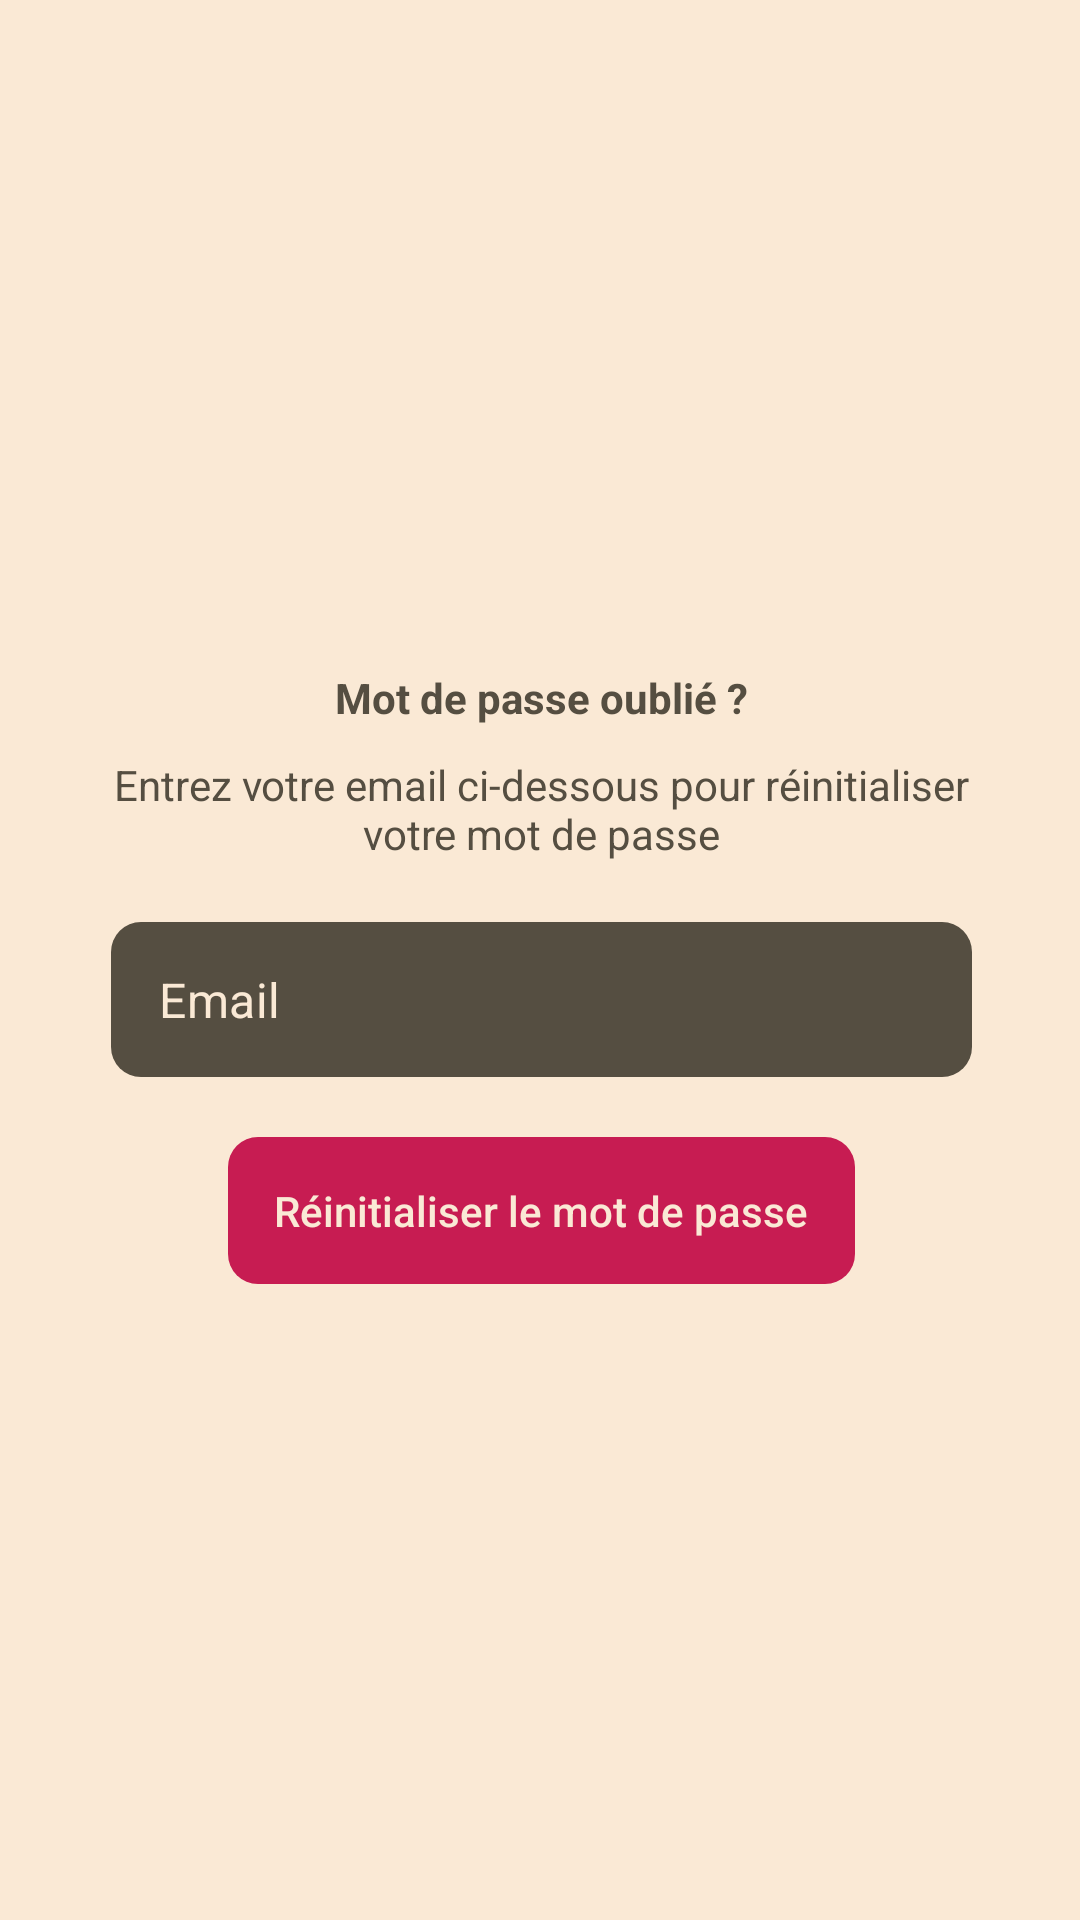

This screen was rendered from an Android layout file. Write that file and the resources it references.
<!-- AndroidManifest.xml: application theme Theme.Alexandrie -->
<!-- res/layout/activity_login_forgotten_password.xml -->
<?xml version="1.0" encoding="utf-8"?>
<androidx.constraintlayout.widget.ConstraintLayout xmlns:android="http://schemas.android.com/apk/res/android"
    xmlns:app="http://schemas.android.com/apk/res-auto"
    xmlns:tools="http://schemas.android.com/tools"
    android:layout_width="match_parent"
    android:layout_height="match_parent"
    tools:context=".LoginForgottenPasswordActivity"
    android:background="@color/background_color">

    <androidx.constraintlayout.widget.ConstraintLayout
        android:layout_width="match_parent"
        android:layout_height="wrap_content"
        app:layout_constraintEnd_toEndOf="parent"
        app:layout_constraintStart_toStartOf="parent"
        app:layout_constraintTop_toTopOf="parent">

        <androidx.fragment.app.FragmentContainerView
            android:id="@+id/topBarLogFPFragContainerV"
            android:name="com.example.alexandrie.AppBarFragment"
            android:layout_width="match_parent"
            android:layout_height="wrap_content"
            app:layout_constraintStart_toStartOf="parent"
            app:layout_constraintTop_toTopOf="parent" />

        

    </androidx.constraintlayout.widget.ConstraintLayout>

    <LinearLayout
        android:id="@+id/loginFPGlobalLyt"
        android:layout_width="409dp"
        android:layout_height="729dp"
        android:background="@color/background_color"
        android:orientation="vertical"
        app:layout_constraintBottom_toBottomOf="parent"
        app:layout_constraintEnd_toEndOf="parent"
        app:layout_constraintStart_toStartOf="parent"
        app:layout_constraintTop_toTopOf="parent">

        <androidx.constraintlayout.widget.ConstraintLayout
            android:layout_width="match_parent"
            android:layout_height="0dp"
            android:layout_weight="1">

            

            <ImageView
                android:id="@+id/logo"
                android:layout_width="130dp"
                android:layout_height="130dp"
                android:background="@drawable/logo_white"
                android:backgroundTint="@color/first_dominant_color"
                app:layout_constraintBottom_toBottomOf="parent"
                app:layout_constraintEnd_toEndOf="parent"
                app:layout_constraintHorizontal_bias="0.498"
                app:layout_constraintStart_toStartOf="parent"
                app:layout_constraintTop_toTopOf="parent"
                app:layout_constraintVertical_bias="0.601" />

        </androidx.constraintlayout.widget.ConstraintLayout>

        <LinearLayout
            android:layout_width="match_parent"
            android:layout_height="0dp"
            android:layout_weight="1"
            android:gravity="center_vertical"
            android:orientation="vertical">

            <androidx.constraintlayout.widget.ConstraintLayout
                android:layout_width="match_parent"
                android:layout_height="wrap_content">

                <TextView
                    android:id="@+id/forgottenPasswordTxtView"
                    android:layout_width="match_parent"
                    android:layout_height="wrap_content"
                    android:layout_marginLeft="@dimen/text_left_right_margin"
                    android:layout_marginTop="@dimen/text_top_bottom_margin"
                    android:layout_marginRight="@dimen/text_left_right_margin"
                    android:gravity="center_horizontal"
                    android:text="Mot de passe oublié ?"
                    android:textColor="@color/foreground_color"
                    android:textStyle="bold"
                    app:layout_constraintEnd_toEndOf="parent"
                    app:layout_constraintStart_toStartOf="parent"
                    app:layout_constraintTop_toTopOf="parent" />

                <TextView
                    android:id="@+id/procedureForgottenPasswordTxtView"
                    android:layout_width="match_parent"
                    android:layout_height="wrap_content"
                    android:layout_marginLeft="@dimen/text_left_right_margin"
                    android:layout_marginTop="@dimen/text_top_bottom_margin"
                    android:layout_marginRight="@dimen/text_left_right_margin"
                    android:gravity="center_horizontal"
                    android:text="Entrez votre email ci-dessous pour réinitialiser votre mot de passe"
                    android:textColor="@color/foreground_color"
                    app:layout_constraintEnd_toEndOf="parent"
                    app:layout_constraintStart_toStartOf="parent"
                    app:layout_constraintTop_toBottomOf="@+id/forgottenPasswordTxtView" />

                <com.google.android.material.textfield.TextInputLayout
                    android:id="@+id/emailInputLyt"
                    android:layout_width="407dp"
                    android:layout_height="wrap_content"
                    android:layout_marginLeft="@dimen/inputs_left_right_margins"
                    android:layout_marginTop="@dimen/text_input_margin"
                    android:layout_marginRight="@dimen/inputs_left_right_margins"
                    android:textColorHint="@color/background_color"
                    app:boxCornerRadiusBottomEnd="@dimen/standard_radius"
                    app:boxCornerRadiusBottomStart="@dimen/standard_radius"
                    app:boxCornerRadiusTopEnd="@dimen/standard_radius"
                    app:boxCornerRadiusTopStart="@dimen/standard_radius"
                    app:boxStrokeWidth="0dp"
                    app:boxStrokeWidthFocused="0dp"
                    app:hintEnabled="false"
                    app:layout_constraintEnd_toEndOf="parent"
                    app:layout_constraintStart_toStartOf="parent"
                    app:layout_constraintTop_toBottomOf="@+id/procedureForgottenPasswordTxtView"
                    app:startIconDrawable="@drawable/ic_email"
                    app:startIconTint="@color/background_color">

                    <com.google.android.material.textfield.TextInputEditText
                        android:layout_width="match_parent"
                        android:layout_height="wrap_content"
                        android:layout_marginLeft="@dimen/inputs_left_right_margins"
                        android:layout_marginRight="@dimen/inputs_left_right_margins"
                        android:backgroundTint="@color/foreground_color"
                        android:hint="Email"
                        android:paddingTop="@dimen/inputs_top_bottom_padding"
                        android:paddingBottom="@dimen/inputs_top_bottom_padding"
                        android:textColor="@color/background_color"
                        android:textColorHint="@color/background_color"
                        android:textCursorDrawable="@null" />
                </com.google.android.material.textfield.TextInputLayout>

                <android.widget.Button
                    android:id="@+id/sendEmailBtn"
                    android:layout_width="match_parent"
                    android:layout_height="wrap_content"
                    android:layout_marginLeft="@dimen/buttons_left_right_margins"
                    android:layout_marginTop="@dimen/standard_buttons_top_bottom_margin"
                    android:layout_marginRight="@dimen/buttons_left_right_margins"
                    android:background="@drawable/round_corners"
                    android:backgroundTint="@color/first_dominant_color"
                    android:paddingTop="@dimen/buttons_top_bottom_padding"
                    android:paddingBottom="@dimen/buttons_top_bottom_padding"
                    android:text="Réinitialiser le mot de passe"
                    android:textAllCaps="false"
                    android:textColor="@color/background_color"
                    app:layout_constraintEnd_toEndOf="parent"
                    app:layout_constraintStart_toStartOf="parent"
                    app:layout_constraintTop_toBottomOf="@+id/emailInputLyt" />

            </androidx.constraintlayout.widget.ConstraintLayout>
        </LinearLayout>

        <androidx.constraintlayout.widget.ConstraintLayout
            android:layout_width="match_parent"
            android:layout_height="0dp"
            android:layout_weight="1">

        </androidx.constraintlayout.widget.ConstraintLayout>
    </LinearLayout>

    <androidx.fragment.app.FragmentContainerView
        android:id="@+id/popupFPFragContainerV"
        android:layout_width="wrap_content"
        android:layout_height="match_parent"
        app:layout_constraintStart_toStartOf="parent"
        app:layout_constraintTop_toTopOf="parent" />
</androidx.constraintlayout.widget.ConstraintLayout>
<!-- res/layout/app_bar.xml (included above) -->
<?xml version="1.0" encoding="utf-8"?>
<androidx.appcompat.widget.Toolbar xmlns:android="http://schemas.android.com/apk/res/android"
    android:layout_width="match_parent"
    android:layout_height="wrap_content"
    xmlns:app="http://schemas.android.com/apk/res-auto"
    android:background="@color/first_dominant_color">

    <TextView
        android:id="@+id/appName"
        android:layout_width="wrap_content"
        android:layout_height="wrap_content"
        android:layout_gravity="center"
        android:text="Alexandrie"
        android:textColor="@color/background_color"
        android:textSize="@dimen/title_font_size"
        android:textStyle="bold"
        app:layout_constraintEnd_toEndOf="@+id/linearLayout5"
        app:layout_constraintStart_toStartOf="parent"
        app:layout_constraintTop_toTopOf="parent" />

</androidx.appcompat.widget.Toolbar>
<!-- resources referenced by this layout -->
<resources>
  <color name="background_color">#FAE9D5</color>
  <color name="first_dominant_color">#C71C52</color>
  <color name="foreground_color">#554e41</color>
  <dimen name="buttons_left_right_margins">100dp</dimen>
  <dimen name="buttons_top_bottom_padding">15dp</dimen>
  <dimen name="inputs_left_right_margins">60dp</dimen>
  <dimen name="inputs_top_bottom_padding">15dp</dimen>
  <dimen name="standard_buttons_top_bottom_margin">20dp</dimen>
  <dimen name="standard_radius">10dp</dimen>
  <dimen name="text_input_margin">20dp</dimen>
  <dimen name="text_left_right_margin">60dp</dimen>
  <dimen name="text_top_bottom_margin">10dp</dimen>
  <dimen name="title_font_size">20sp</dimen>
  <!-- drawable round_corners (drawable) -->
  <?xml version="1.0" encoding="utf-8"?>
  <shape xmlns:android="http://schemas.android.com/apk/res/android">
      <corners android:radius="@dimen/standard_radius"/>
  </shape>
  <!-- drawable round_logo (drawable) -->
  <?xml version="1.0" encoding="utf-8"?>
  <layer-list xmlns:android="http://schemas.android.com/apk/res/android" >
  
      <item android:drawable="@drawable/circle_foreground"/>
      <item android:drawable="@drawable/ic_launcher_foreground"/>
  
  </layer-list>
  <style name="Theme.Alexandrie" parent="Theme.MaterialComponents.DayNight.DarkActionBar">
          
          <item name="colorPrimary">@color/purple_500</item>
          <item name="colorPrimaryVariant">@color/purple_700</item>
          <item name="colorOnPrimary">@color/white</item>
          
          <item name="colorSecondary">@color/teal_200</item>
          <item name="colorSecondaryVariant">@color/teal_700</item>
          <item name="colorOnSecondary">@color/black</item>
          
          <item name="android:statusBarColor" tools:targetApi="l">?attr/colorPrimaryVariant</item>
          
      </style>
  <!-- drawable circle_foreground (drawable) -->
  <?xml version="1.0" encoding="utf-8"?>
  <shape xmlns:android="http://schemas.android.com/apk/res/android"
      android:innerRadius="0dp"
      android:shape="ring"
      android:thicknessRatio="1.9"
      android:useLevel="false" >
      <solid android:color="@android:color/transparent" />
  
      <stroke
          android:width="1dp"
          android:color="@color/foreground_color" />
  </shape>
  <color name="purple_500">#FF6200EE</color>
  <color name="purple_700">#FF3700B3</color>
  <color name="white">#FFFFFFFF</color>
  <color name="teal_200">#FF03DAC5</color>
  <color name="teal_700">#FF018786</color>
  <color name="black">#FF000000</color>
</resources>
